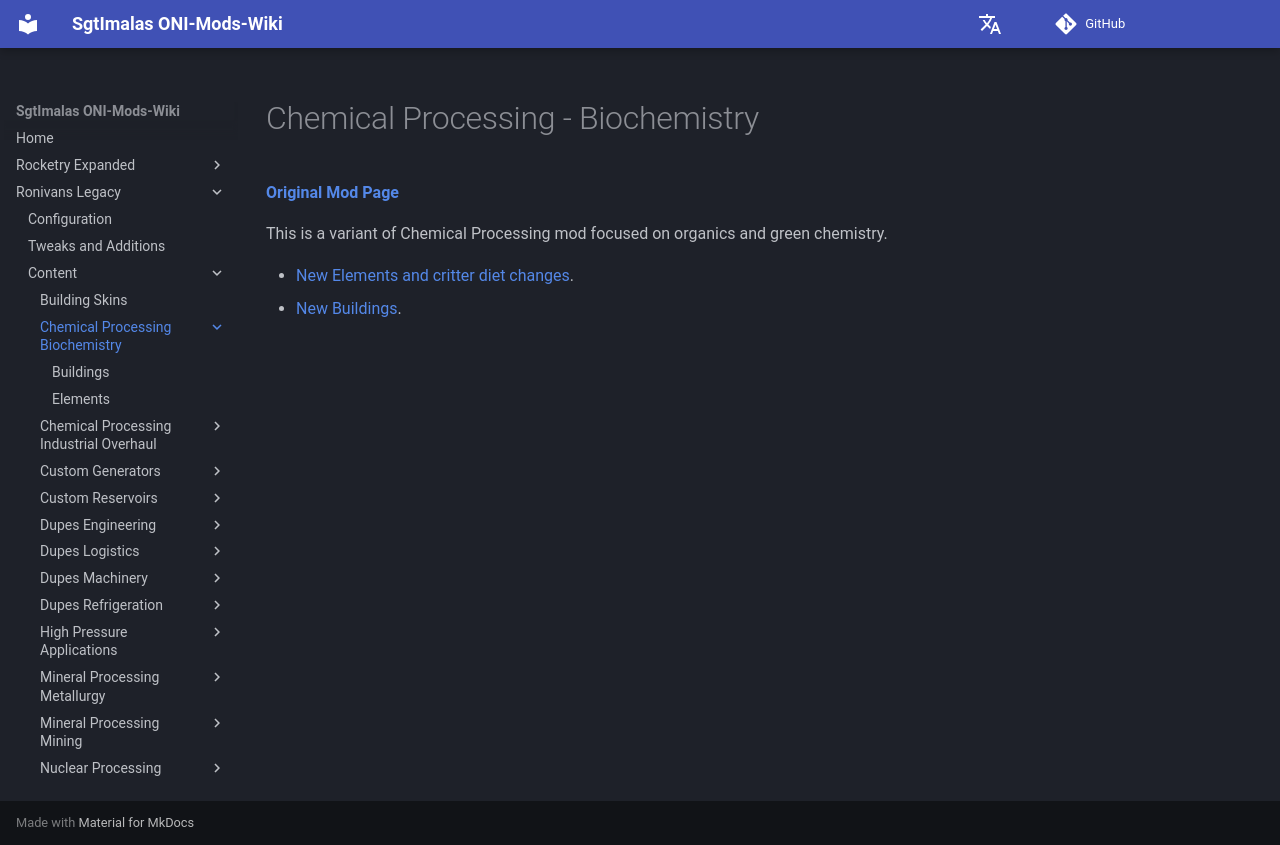

repository: Sgt-Imalas/Wiki · page: Ronivans Legacy/Content/Chemical Processing - Biochemistry/index.html · generator: mkdocs

# Chemical Processing - Biochemistry

[**Original Mod Page**](https://steamcommunity.com/sharedfiles/filedetails/?id=3308563978)

This is a variant of Chemical Processing mod focused on organics and green chemistry.

- [New Elements and critter diet changes](./elements).
- [New Buildings](./Buildings).
